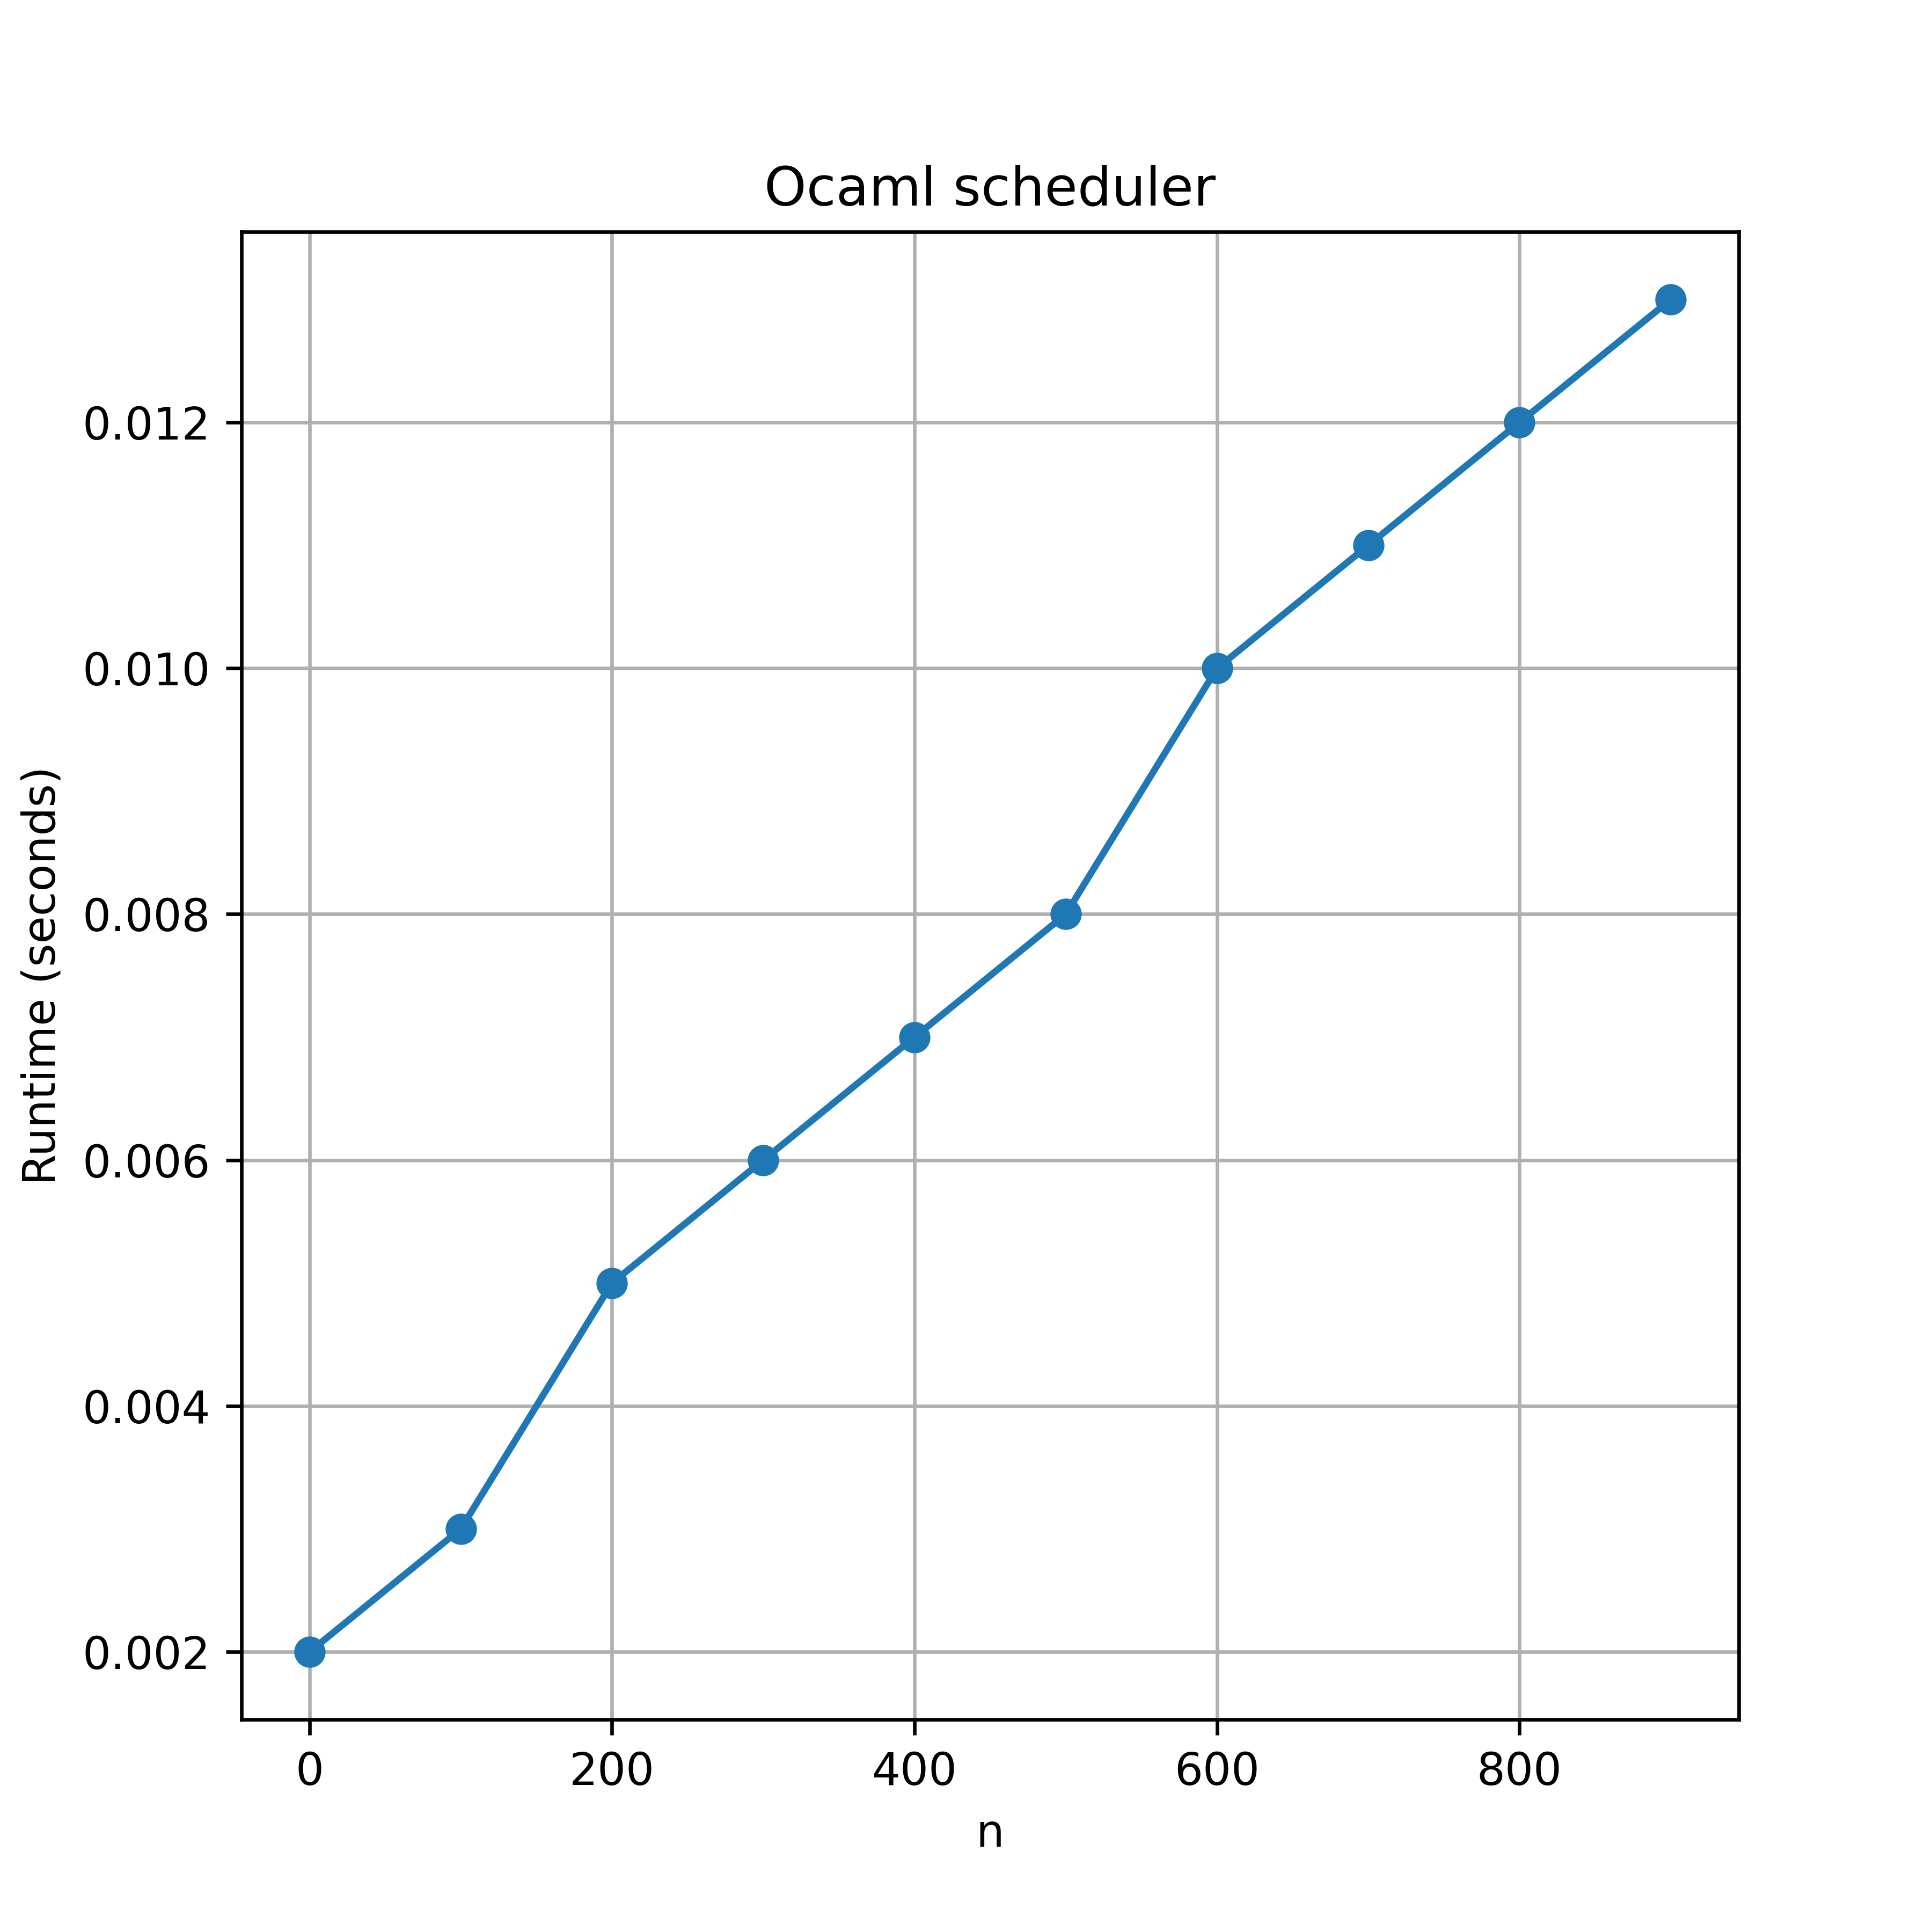

Source data for this figure (header and first rows):
./main 0, 0.002
./main 100, 0.003
./main 200, 0.005
./main 300, 0.006
./main 400, 0.007
./main 500, 0.008
./main 600, 0.010
./main 700, 0.011
./main 800, 0.012
./main 900, 0.013
